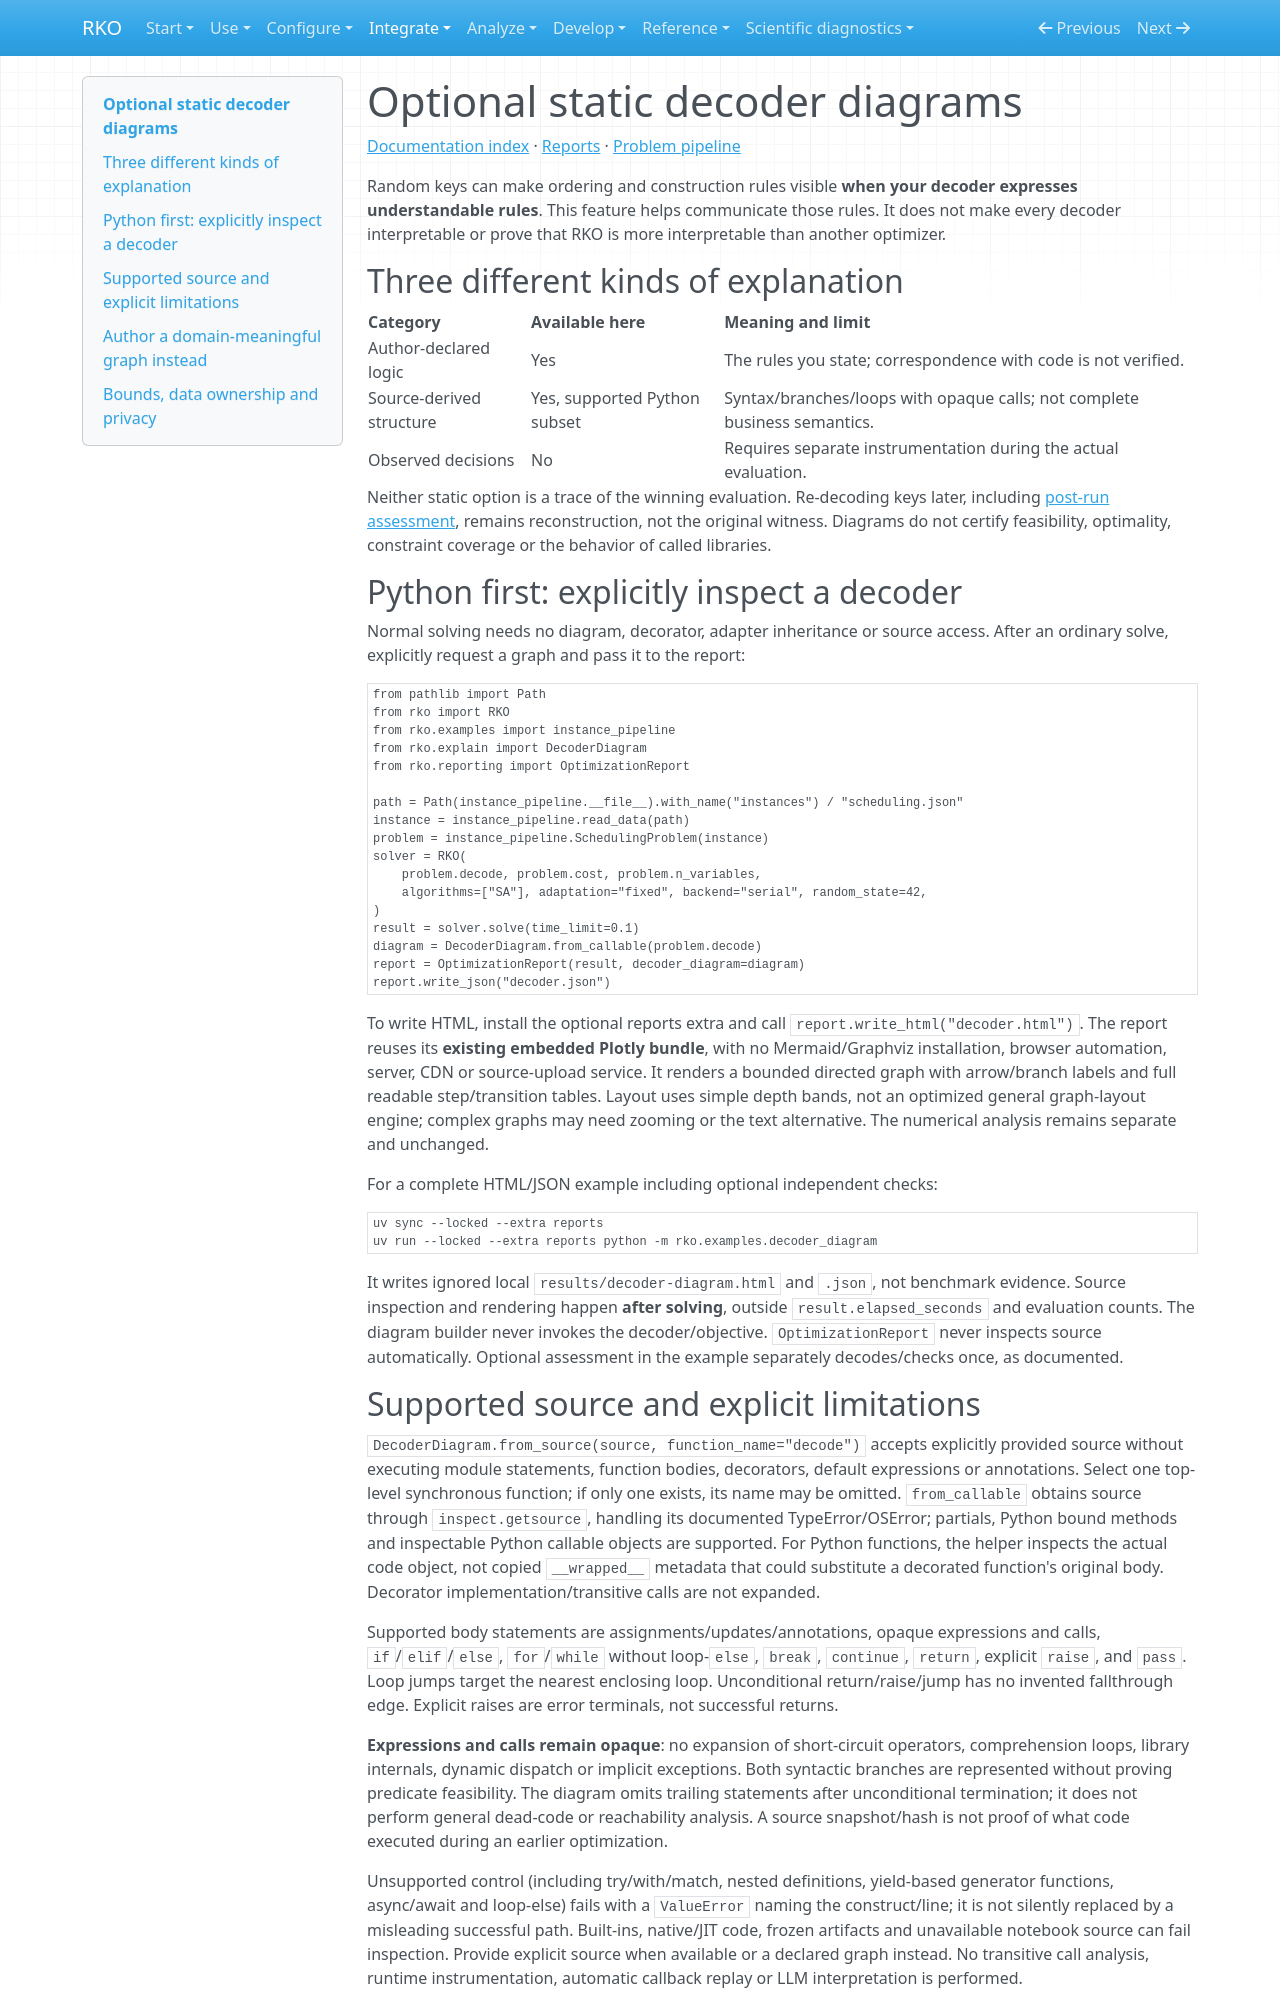

repository: MarcosPTProenca/RKO_Python · page: decoder-diagrams/index.html · generator: mkdocs

# Optional static decoder diagrams

[Documentation index](index.md) · [Reports](reporting.md) · [Problem pipeline](problem-adapters.md)

Random keys can make ordering and construction rules visible **when your decoder
expresses understandable rules**. This feature helps communicate those rules. It
does not make every decoder interpretable or prove that RKO is more interpretable
than another optimizer.

## Three different kinds of explanation

| Category | Available here | Meaning and limit |
| --- | --- | --- |
| Author-declared logic | Yes | The rules you state; correspondence with code is not verified. |
| Source-derived structure | Yes, supported Python subset | Syntax/branches/loops with opaque calls; not complete business semantics. |
| Observed decisions | No | Requires separate instrumentation during the actual evaluation. |

Neither static option is a trace of the winning evaluation. Re-decoding keys later,
including [post-run assessment](solution-validation.md), remains reconstruction,
not the original witness. Diagrams do not certify feasibility, optimality,
constraint coverage or the behavior of called libraries.

## Python first: explicitly inspect a decoder

Normal solving needs no diagram, decorator, adapter inheritance or source access.
After an ordinary solve, explicitly request a graph and pass it to the report:

```python
from pathlib import Path
from rko import RKO
from rko.examples import instance_pipeline
from rko.explain import DecoderDiagram
from rko.reporting import OptimizationReport

path = Path(instance_pipeline.__file__).with_name("instances") / "scheduling.json"
instance = instance_pipeline.read_data(path)
problem = instance_pipeline.SchedulingProblem(instance)
solver = RKO(
    problem.decode, problem.cost, problem.n_variables,
    algorithms=["SA"], adaptation="fixed", backend="serial", random_state=42,
)
result = solver.solve(time_limit=0.1)
diagram = DecoderDiagram.from_callable(problem.decode)
report = OptimizationReport(result, decoder_diagram=diagram)
report.write_json("decoder.json")
```

To write HTML, install the optional reports extra and call
`report.write_html("decoder.html")`. The report reuses its **existing embedded
Plotly bundle**, with no Mermaid/Graphviz installation, browser automation, server,
CDN or source-upload service. It renders a bounded directed graph with arrow/branch
labels and full readable step/transition tables. Layout uses simple depth bands,
not an optimized general graph-layout engine; complex graphs may need zooming or
the text alternative. The numerical analysis remains separate and unchanged.

For a complete HTML/JSON example including optional independent checks:

```bash
uv sync --locked --extra reports
uv run --locked --extra reports python -m rko.examples.decoder_diagram
```

It writes ignored local `results/decoder-diagram.html` and `.json`, not benchmark
evidence. Source inspection and rendering happen **after solving**, outside
`result.elapsed_seconds` and evaluation counts. The diagram builder never invokes
the decoder/objective. `OptimizationReport` never inspects source automatically.
Optional assessment in the example separately decodes/checks once, as documented.

## Supported source and explicit limitations

`DecoderDiagram.from_source(source, function_name="decode")` accepts explicitly
provided source without executing module statements, function bodies, decorators,
default expressions or annotations. Select one top-level synchronous function; if
only one exists, its name may be omitted. `from_callable` obtains source through
`inspect.getsource`, handling its documented TypeError/OSError; partials, Python
bound methods and inspectable Python callable objects are supported. For Python
functions, the helper inspects the actual code object, not copied `__wrapped__`
metadata that could substitute a decorated function's original body. Decorator
implementation/transitive calls are not expanded.

Supported body statements are assignments/updates/annotations, opaque expressions
and calls, `if`/`elif`/`else`, `for`/`while` without loop-`else`, `break`, `continue`,
`return`, explicit `raise`, and `pass`. Loop jumps target the nearest enclosing
loop. Unconditional return/raise/jump has no invented fallthrough edge. Explicit
raises are error terminals, not successful returns.

**Expressions and calls remain opaque**: no expansion of short-circuit operators,
comprehension loops, library internals, dynamic dispatch or implicit exceptions.
Both syntactic branches are represented without proving predicate feasibility.
The diagram omits trailing statements after unconditional termination; it does
not perform general dead-code or reachability analysis. A source snapshot/hash
is not proof of what code executed during an earlier optimization.

Unsupported control (including try/with/match, nested definitions, yield-based generator functions,
async/await and loop-else) fails with a `ValueError` naming the construct/line;
it is not silently replaced by a misleading successful path. Built-ins, native/JIT
code, frozen artifacts and unavailable notebook source can fail inspection. Provide
explicit source when available or a declared graph instead. No transitive call
analysis, runtime instrumentation, automatic callback replay or LLM interpretation
is performed.
